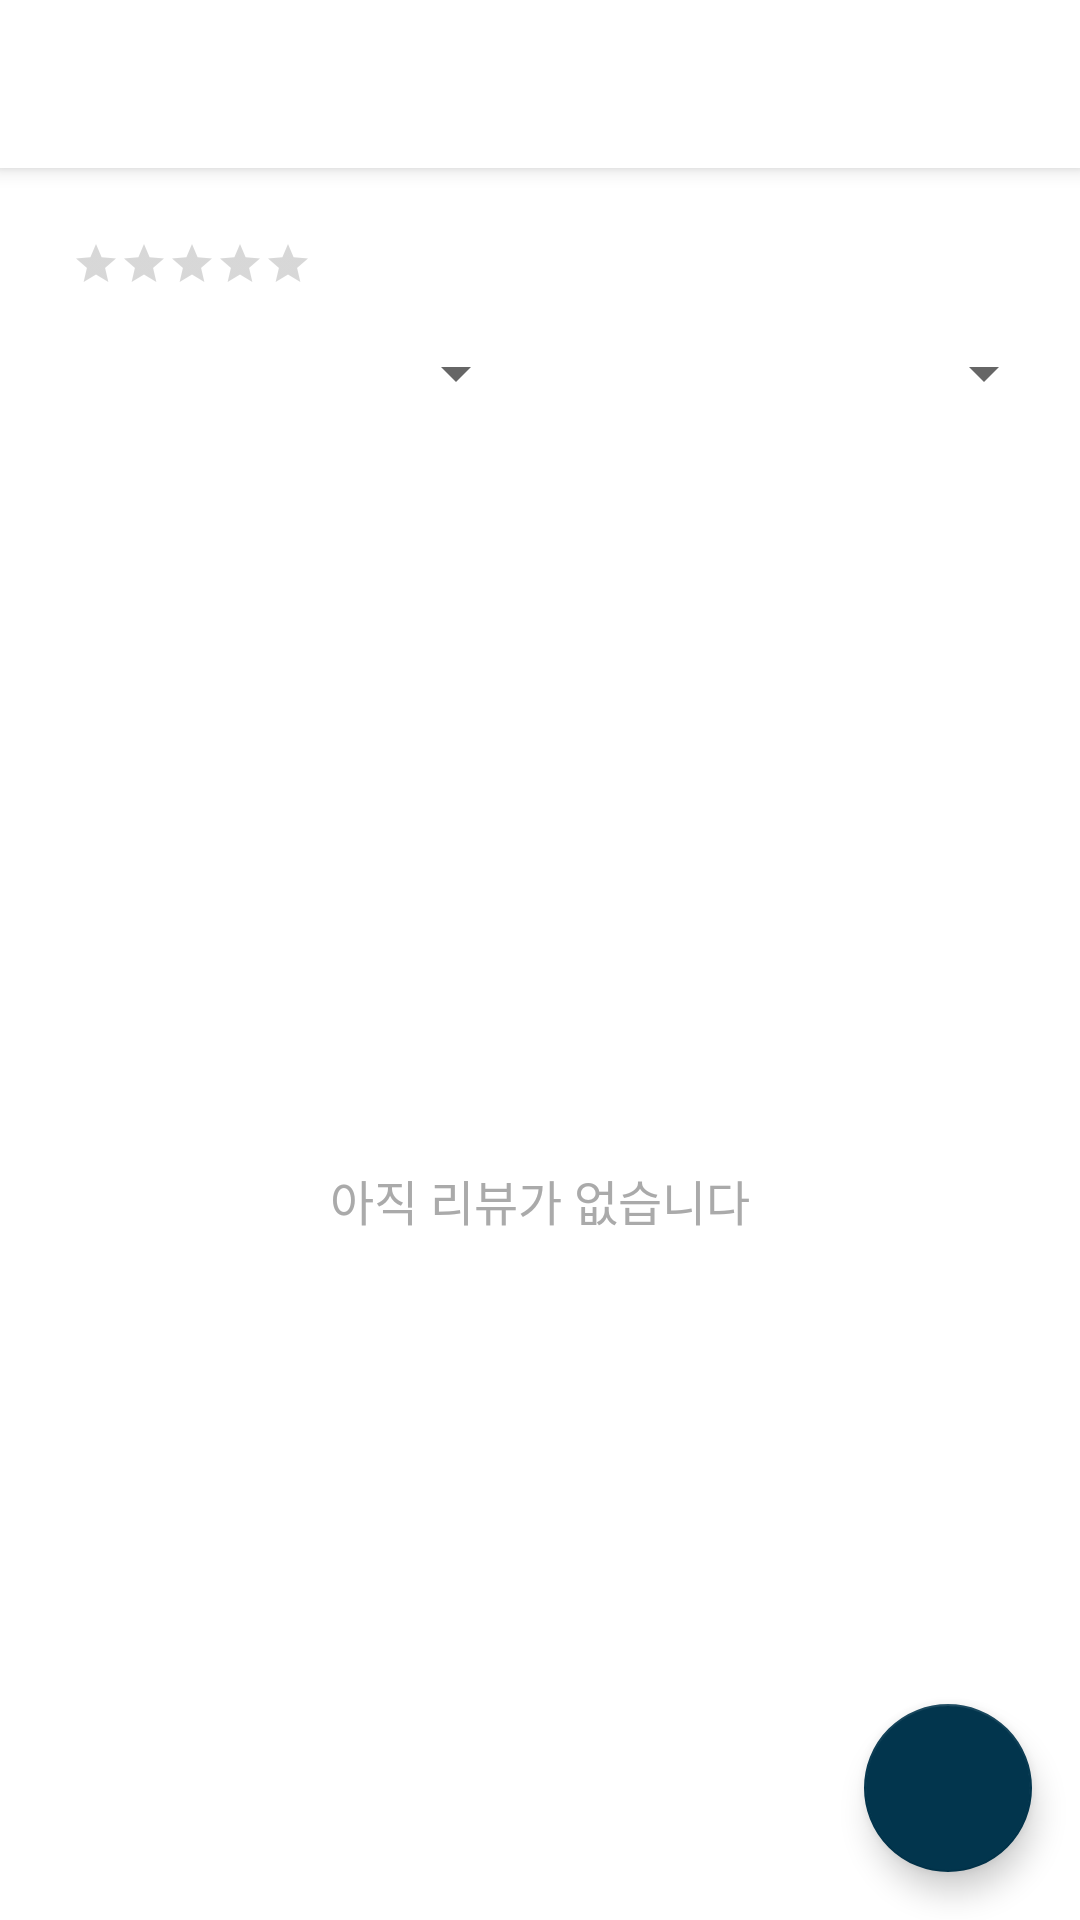

Reconstruct the res/layout file that produces this screen, plus the resources it refers to.
<!-- AndroidManifest.xml: application theme Theme.DoctorPay -->
<!-- res/layout/fragment_reviews.xml -->
<?xml version="1.0" encoding="utf-8"?>
<androidx.coordinatorlayout.widget.CoordinatorLayout
    xmlns:android="http://schemas.android.com/apk/res/android"
    xmlns:app="http://schemas.android.com/apk/res-auto"
    android:layout_width="match_parent"
    android:layout_height="match_parent">

    <com.google.android.material.appbar.AppBarLayout
        android:layout_width="match_parent"
        android:layout_height="wrap_content"
        android:theme="@style/ThemeOverlay.AppCompat.Dark.ActionBar">

        <androidx.appcompat.widget.Toolbar
            android:id="@+id/toolbar"
            android:layout_width="match_parent"
            android:layout_height="?attr/actionBarSize"
            android:background="@color/white"
            app:contentInsetStartWithNavigation="0dp"
            app:contentInsetStart="16dp"
            app:popupTheme="@style/ThemeOverlay.AppCompat.Light">

            <ImageButton
                android:id="@+id/btnBack"
                android:layout_width="20dp"
                android:layout_height="20dp"
                android:src="@drawable/ic_back"
                android:padding="2dp"
                android:background="?attr/selectableItemBackgroundBorderless"
                android:contentDescription="Back" />

            <TextView
                android:id="@+id/toolbarTitle"
                android:layout_width="wrap_content"
                android:layout_height="wrap_content"
                android:layout_marginStart="16dp"
                android:textSize="18sp"
                android:textColor="@color/black"
                android:textStyle="bold"/>

        </androidx.appcompat.widget.Toolbar>

    </com.google.android.material.appbar.AppBarLayout>

    <androidx.constraintlayout.widget.ConstraintLayout
        android:layout_width="match_parent"
        android:layout_height="match_parent"
        app:layout_behavior="@string/appbar_scrolling_view_behavior">

        <LinearLayout
            android:id="@+id/ratingLayout"
            android:layout_width="wrap_content"
            android:layout_height="wrap_content"
            android:orientation="horizontal"
            android:gravity="center_vertical"
            android:layout_margin="16dp"
            app:layout_constraintTop_toTopOf="parent"
            app:layout_constraintStart_toStartOf="parent">

            <TextView
                android:id="@+id/averageRatingText"
                android:layout_width="wrap_content"
                android:layout_height="wrap_content"
                android:textSize="24sp"
                android:textStyle="bold" />

            <RatingBar
                android:id="@+id/averageRatingBar"
                style="?android:attr/ratingBarStyleSmall"
                android:layout_width="wrap_content"
                android:layout_height="wrap_content"
                android:layout_marginStart="8dp"
                android:isIndicator="true" />
        </LinearLayout>

        <LinearLayout
            android:id="@+id/filterLayout"
            android:layout_width="match_parent"
            android:layout_height="wrap_content"
            android:orientation="horizontal"
            android:padding="8dp"
            app:layout_constraintTop_toBottomOf="@id/ratingLayout">

            <Spinner
                android:id="@+id/spinnerDepartment"
                android:layout_width="0dp"
                android:layout_height="wrap_content"
                android:layout_weight="1"
                android:layout_marginEnd="8dp"/>

            <Spinner
                android:id="@+id/spinnerRating"
                android:layout_width="0dp"
                android:layout_height="wrap_content"
                android:layout_weight="1"/>
        </LinearLayout>

        <FrameLayout
            android:layout_width="0dp"
            android:layout_height="0dp"
            android:layout_marginTop="16dp"
            app:layout_constraintBottom_toBottomOf="parent"
            app:layout_constraintEnd_toEndOf="parent"
            app:layout_constraintStart_toStartOf="parent"
            app:layout_constraintTop_toBottomOf="@id/filterLayout">

            <androidx.recyclerview.widget.RecyclerView
                android:id="@+id/recyclerViewReviews"
                android:layout_width="match_parent"
                android:layout_height="match_parent" />

            <TextView
                android:id="@+id/emptyView"
                android:layout_width="wrap_content"
                android:layout_height="wrap_content"
                android:layout_gravity="center"
                android:text="아직 리뷰가 없습니다"
                android:textSize="16sp"
                android:textColor="@android:color/darker_gray"
                android:visibility="visible" />

        </FrameLayout>

        <com.google.android.material.floatingactionbutton.FloatingActionButton
            android:id="@+id/addReviewButton"
            android:layout_width="wrap_content"
            android:layout_height="wrap_content"
            android:layout_margin="16dp"
            android:src="@drawable/ic_add"
            app:backgroundTint="@color/signature_color4"
            app:tint="@color/white"
            app:layout_constraintBottom_toBottomOf="parent"
            app:layout_constraintEnd_toEndOf="parent" />

    </androidx.constraintlayout.widget.ConstraintLayout>

</androidx.coordinatorlayout.widget.CoordinatorLayout>
<!-- resources referenced by this layout -->
<resources>
  <color name="black">#FF000000</color>
  <color name="signature_color4">#02354D</color>
  <color name="white">#FFFFFFFF</color>
  <style name="Theme.DoctorPay" parent="Theme.MaterialComponents.Light.DarkActionBar">
          
          <item name="colorPrimary">@color/signature_color2</item>
          <item name="colorPrimaryVariant">@color/signature_color4</item>
          <item name="colorOnPrimary">@color/white</item>
  
  
          <item name="colorSecondary">@color/signature_color3</item>
          <item name="colorSecondaryVariant">@color/signature_color2</item>
          <item name="colorOnSecondary">@color/black</item>
  
          <item name="android:windowNoTitle">true</item>
          <item name="android:windowActionBar">false</item>
  
  
  
          
          <item name="android:statusBarColor">?attr/colorPrimaryVariant</item>
          
      </style>
  <color name="signature_color2">#008DF2</color>
  <color name="signature_color3">#0CD7EE</color>
</resources>
